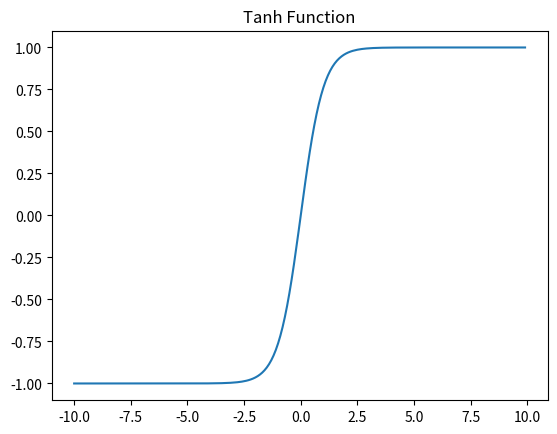

Write the Python code that produced this figure.
import numpy as np
import matplotlib.pyplot as plt

def tanh(x):
    return (np.exp(x) - np.exp(-x)) / (np.exp(x) + np.exp(-x))

x = np.arange(-10, 10, 0.1)
print(x)
y = tanh(x)
print(y)
plt.plot(x, y)
plt.title('Tanh Function')
plt.show()